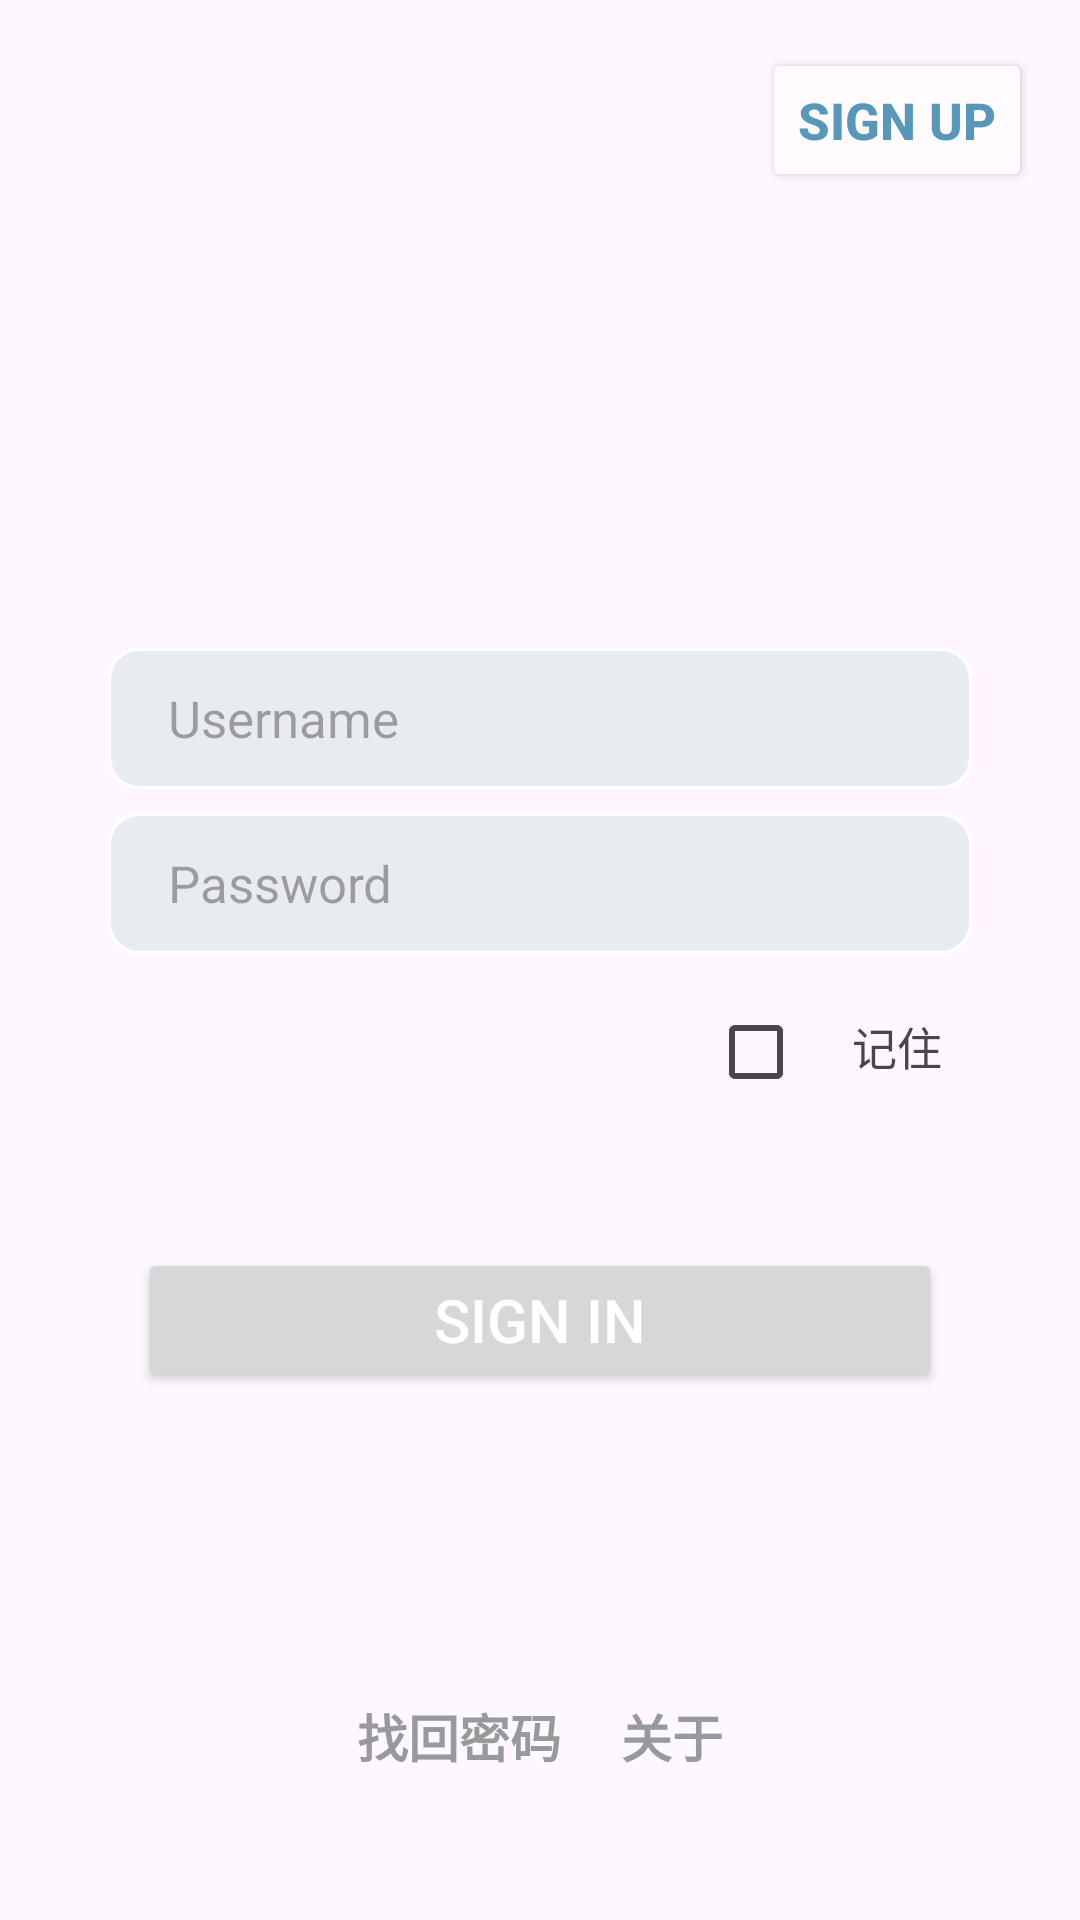

The Android layout XML behind this screen, and the referenced resources:
<!-- AndroidManifest.xml: application theme Theme.TallyApp -->
<!-- res/layout/activity_login.xml -->
<?xml version="1.0" encoding="utf-8"?>
<RelativeLayout xmlns:android="http://schemas.android.com/apk/res/android"
    xmlns:app="http://schemas.android.com/apk/res-auto"
    xmlns:tools="http://schemas.android.com/tools"
    android:layout_width="match_parent"
    android:layout_height="match_parent"
    android:padding="16dp"
    android:orientation="vertical"

    tools:context=".activity.LoginActivity">
    <Button
        android:id="@+id/signupButton"
        android:layout_width="wrap_content"
        android:layout_height="wrap_content"
        android:text="sign up"
        android:backgroundTint="#fffbfe"
        android:textColor="#5896ba"
        android:layout_alignParentTop="true"
        android:textStyle="bold"
        android:textSize="17dp"
        android:layout_alignParentRight="true"/>

    <ImageView
        android:id="@+id/appTitle"
        android:layout_width="143dp"
        android:layout_height="78dp"
        android:layout_marginLeft="20dp"
        android:layout_marginTop="70dp"
        android:src="@drawable/title" />

    <LinearLayout
        android:layout_width="match_parent"
        android:layout_height="wrap_content"
        android:orientation="vertical"
        android:layout_marginTop="200dp"
        android:layout_marginLeft="20dp"
        android:layout_marginRight="20dp"

        android:gravity="center">

        <EditText
            android:id="@+id/usernameEditText"
            android:layout_width="match_parent"
            android:layout_height="47dp"
            android:layout_below="@+id/appTitle"
            android:textSize="17dp"
            android:hint="Username"
            android:paddingLeft="20dp"
            android:background="@drawable/round_edittext_bg"
            android:inputType="text" />

    </LinearLayout>
    

    <LinearLayout
        android:id="@+id/liner1"
        android:layout_width="match_parent"
        android:layout_height="wrap_content"
        android:orientation="horizontal"
        android:layout_marginTop="255dp"
        android:layout_marginLeft="20dp"
        android:layout_marginRight="20dp"
        android:gravity="center">

        <EditText
            android:id="@+id/passwordEditText"
            android:layout_width="match_parent"
            android:layout_height="47dp"
            android:textSize="17dp"
            android:background="@drawable/round_edittext_bg"
            android:hint="Password"
            android:paddingLeft="20dp"
            android:inputType="textPassword" />
    </LinearLayout>
    <LinearLayout
        android:layout_width="match_parent"
        android:layout_height="25dp"
        android:layout_below="@+id/liner1"
        android:layout_marginTop="20dp"
        android:orientation="horizontal"
        android:layout_marginRight="20dp"
        android:layout_marginLeft="20dp"
        android:layout_centerVertical="true">

        <CheckBox
            android:id="@+id/remenber_box"
            android:layout_width="wrap_content"
            android:layout_height="wrap_content"
            android:layout_marginLeft="200dp"/>

        <TextView
            android:layout_width="wrap_content"
            android:layout_height="match_parent"
            android:text="记住密码"
            android:textSize="15dp" />


    </LinearLayout>

    <LinearLayout
        android:id="@+id/liner2"
        android:layout_width="match_parent"
        android:layout_height="wrap_content"
        android:orientation="horizontal"
        android:layout_marginTop="400dp"
        android:layout_marginRight="10dp"
        android:layout_marginLeft="10dp"
        android:gravity="center">

        <Button
            android:id="@+id/signinButton"
            android:layout_width="match_parent"
            android:layout_height="wrap_content"
            android:layout_marginLeft="20dp"
            android:layout_marginRight="20dp"
            android:onClick="Signin"
            android:text="Sign in"
            android:textColor="#FFFFFF"

            android:textSize="20dp" />


    </LinearLayout>

   <LinearLayout
       android:layout_width="match_parent"
       android:layout_height="wrap_content"
       android:orientation="horizontal"
       android:layout_marginTop="550dp"
       android:gravity="center">

       <TextView
           android:id="@+id/findpassword"
           android:layout_width="wrap_content"
           android:layout_height="wrap_content"
           android:fontFamily="sans-serif"
           android:text="找回密码"
           android:textColor="#979A9A"
           android:textStyle="bold"
           android:textSize="17dp"/>

       <TextView
           android:id="@+id/about"
           android:layout_width="wrap_content"
           android:layout_height="wrap_content"
           android:text="关于"
           android:textColor="#979A9A"
           android:layout_marginLeft="20dp"
           android:textSize="17dp"
           android:textStyle="bold"
           />

   </LinearLayout>


</RelativeLayout>
<!-- resources referenced by this layout -->
<resources>
  <!-- drawable round_edittext_bg (drawable) -->
  <?xml version="1.0" encoding="utf-8"?>
  <shape xmlns:android="http://schemas.android.com/apk/res/android"
      android:shape="rectangle">
      <solid android:color="@color/hoary" />
      <corners android:radius="10dp" />
      <stroke
          android:width="1dp"
          android:color="@color/white" />
  </shape>
  <style name="Theme.TallyApp" parent="Base.Theme.TallyApp" />
  <color name="hoary">#E8ECEF</color>
  <color name="white">#FFFFFFFF</color>
  <style name="Base.Theme.TallyApp" parent="Theme.Material3.DayNight.NoActionBar">
          
          
      </style>
</resources>
